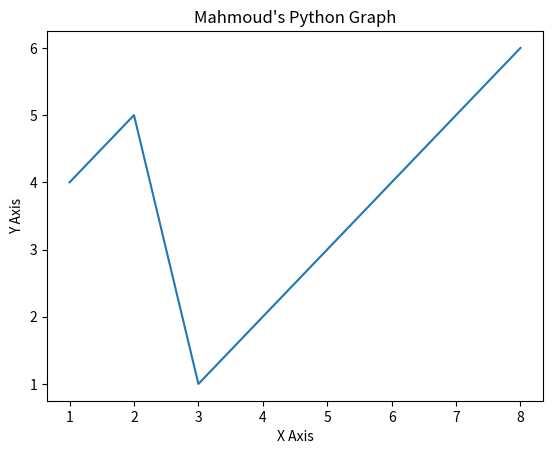

Python code for this plot:
#Importing pyplot
from matplotlib import pyplot as plt

#Plotting to our canvas
#Put x and y for each of these values
#plt.plot([1,2,3,8],[4,5,1,9])
x = [1,2,3,8]
y = [4,5,1,6]

#Now plot these numbers, using the plot() function
plt.plot(x,y)

#Also, you can add title and label for x an y. using the title() function
plt.title('Mahmoud\'s Python Graph')
plt.ylabel('Y Axis')
plt.xlabel('X Axis')


#Showing what we plotted
plt.show()